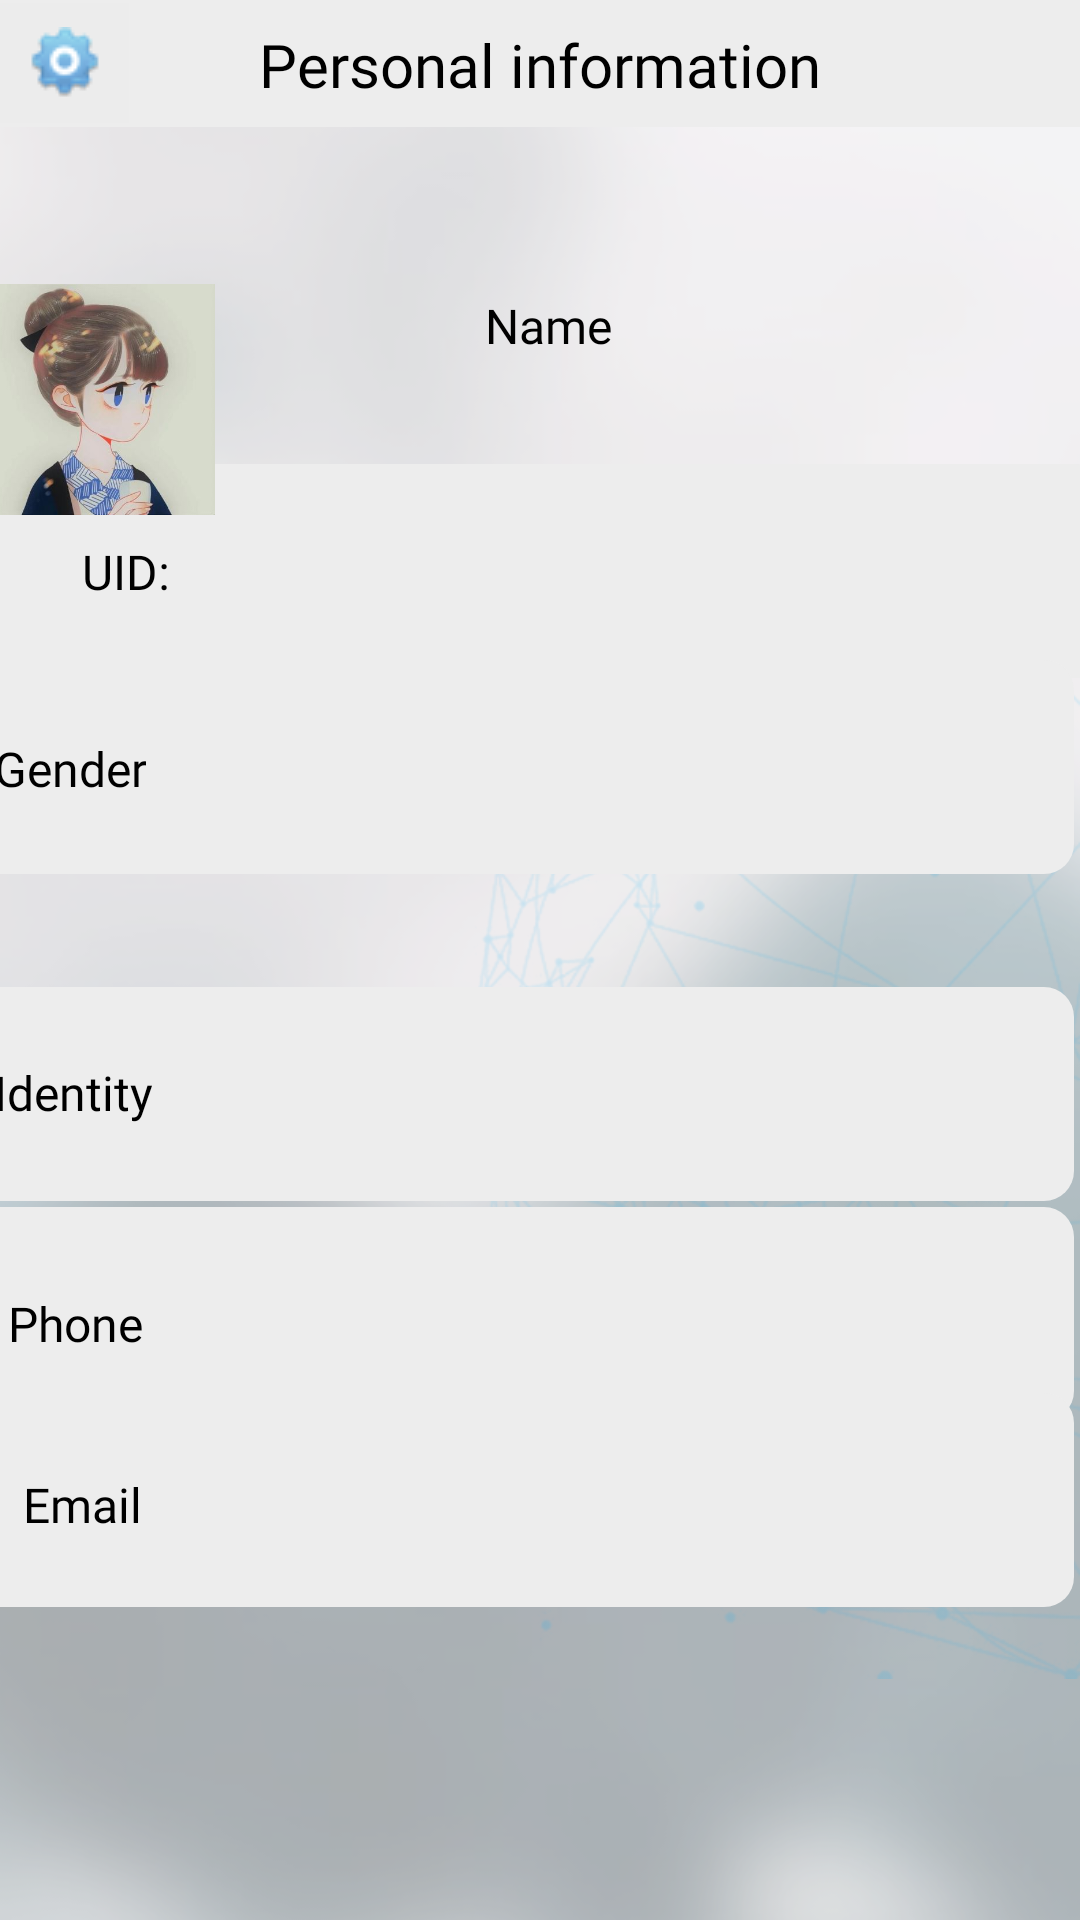

The Android layout XML behind this screen, and the referenced resources:
<!-- AndroidManifest.xml: application theme Theme.CE -->
<!-- res/layout/fragment_notifications.xml -->
<?xml version="1.0" encoding="utf-8"?>
<androidx.constraintlayout.widget.ConstraintLayout xmlns:android="http://schemas.android.com/apk/res/android"
    xmlns:app="http://schemas.android.com/apk/res-auto"
    xmlns:tools="http://schemas.android.com/tools"
    android:layout_width="match_parent"
    android:layout_height="match_parent"
    tools:context=".ui.notifications.NotificationsFragment">

    <ImageView
        android:id="@+id/background_gray"
        android:layout_width="424dp"
        android:layout_height="770dp"
        android:background="@drawable/background_3"
        android:alpha="0.7"
        app:layout_constraintBottom_toBottomOf="parent"
        app:layout_constraintEnd_toEndOf="parent"
        app:layout_constraintHorizontal_bias="0.401"
        app:layout_constraintStart_toStartOf="parent"
        app:layout_constraintTop_toTopOf="parent"
        app:layout_constraintVertical_bias="0.292"
        app:srcCompat="@android:drawable/screen_background_light_transparent" />

    <ImageView
        android:id="@+id/Background"
        android:layout_width="wrap_content"
        android:layout_height="wrap_content"
        android:src="@drawable/background"
        app:layout_constraintBottom_toBottomOf="parent"
        app:layout_constraintEnd_toEndOf="parent"
        app:layout_constraintHorizontal_bias="0.0"
        app:layout_constraintStart_toStartOf="parent"
        app:layout_constraintTop_toTopOf="parent"
        app:layout_constraintVertical_bias="0.0" />

    <ImageView
        android:id="@+id/Background2"
        android:layout_width="414dp"
        android:layout_height="80dp"
        app:layout_constraintBottom_toBottomOf="parent"
        app:layout_constraintEnd_toEndOf="parent"
        app:layout_constraintHorizontal_bias="0.528"
        app:layout_constraintStart_toStartOf="@+id/background_gray"
        app:layout_constraintTop_toTopOf="@+id/background_gray"
        app:layout_constraintVertical_bias="0.0"
        app:srcCompat="@drawable/shape" />

    <ImageButton
        android:id="@+id/BackButton"
        android:layout_width="43dp"
        android:layout_height="40dp"
        android:background="#ECECEC"
        android:fontFamily="@font/optima"
        android:visibility="visible"
        app:layout_constraintBottom_toBottomOf="@+id/Background2"
        app:layout_constraintEnd_toEndOf="parent"
        app:layout_constraintHorizontal_bias="0.0"
        app:layout_constraintStart_toStartOf="parent"
        app:layout_constraintTop_toTopOf="parent"
        app:layout_constraintVertical_bias="0.39999998"
        app:srcCompat="@drawable/setting_icon"
        tools:ignore="SpeakableTextPresentCheck" />

    <TextView
        android:id="@+id/PersonInfo"
        android:layout_width="wrap_content"
        android:layout_height="wrap_content"
        android:text="Personal information"
        android:textColor="#000000"
        android:fontFamily="@font/optima"
        android:textSize="20sp"
        app:layout_constraintBottom_toBottomOf="@+id/Background2"
        app:layout_constraintEnd_toEndOf="parent"
        app:layout_constraintStart_toStartOf="@+id/BackButton"
        app:layout_constraintTop_toTopOf="parent"
        app:layout_constraintVertical_bias="0.52" />

    <ImageView
        android:id="@+id/Background3"
        android:layout_width="380dp"
        android:layout_height="72dp"
        android:fontFamily="@font/optima"
        app:layout_constraintBottom_toBottomOf="parent"
        app:layout_constraintEnd_toEndOf="parent"
        app:layout_constraintHorizontal_bias="0.58"
        app:layout_constraintStart_toStartOf="parent"
        app:layout_constraintTop_toTopOf="@+id/background_gray"
        app:layout_constraintVertical_bias="0.317"
        app:srcCompat="@drawable/shape" />

    <ImageView
        android:id="@+id/background6"
        android:layout_width="380dp"
        android:layout_height="72dp"
        android:fontFamily="@font/optima"
        app:layout_constraintBottom_toBottomOf="@+id/Background"
        app:layout_constraintEnd_toEndOf="parent"
        app:layout_constraintHorizontal_bias="0.638"
        app:layout_constraintStart_toStartOf="@+id/background_gray"
        app:layout_constraintTop_toTopOf="@+id/background_gray"
        app:layout_constraintVertical_bias="0.425"
        app:srcCompat="@drawable/shape" />

    <TextView
        android:id="@+id/Profile"
        android:layout_width="wrap_content"
        android:layout_height="wrap_content"
        android:fontFamily="@font/optima"
        android:text="UID:"
        android:textColor="#000000"
        android:textSize="16sp"
        app:layout_constraintBottom_toBottomOf="@+id/Background3"
        app:layout_constraintEnd_toEndOf="@+id/Background3"
        app:layout_constraintHorizontal_bias="0.11"
        app:layout_constraintStart_toStartOf="@+id/Background3"
        app:layout_constraintTop_toTopOf="@+id/Background3" />

    <ImageView
        android:id="@+id/background7"
        android:layout_width="380dp"
        android:layout_height="72dp"
        android:fontFamily="@font/optima"
        app:layout_constraintBottom_toBottomOf="@+id/Background"
        app:layout_constraintEnd_toEndOf="parent"
        app:layout_constraintHorizontal_bias="0.638"
        app:layout_constraintStart_toStartOf="@+id/background_gray"
        app:layout_constraintTop_toTopOf="@+id/background_gray"
        app:layout_constraintVertical_bias="0.605"
        app:srcCompat="@drawable/shape" />

    <ImageView
        android:id="@+id/background8"
        android:layout_width="380dp"
        android:layout_height="72dp"
        android:fontFamily="@font/optima"
        app:layout_constraintBottom_toBottomOf="@+id/Background"
        app:layout_constraintEnd_toEndOf="parent"
        app:layout_constraintHorizontal_bias="0.638"
        app:layout_constraintStart_toStartOf="@+id/background_gray"
        app:layout_constraintTop_toTopOf="@+id/Background"
        app:layout_constraintVertical_bias="0.708"
        app:srcCompat="@drawable/shape" />

    <ImageView
        android:id="@+id/background9"
        android:layout_width="380dp"
        android:layout_height="72dp"
        android:fontFamily="@font/optima"
        app:layout_constraintBottom_toBottomOf="@+id/Background"
        app:layout_constraintEnd_toEndOf="parent"
        app:layout_constraintHorizontal_bias="0.638"
        app:layout_constraintStart_toStartOf="@+id/background_gray"
        app:layout_constraintTop_toTopOf="@+id/Background"
        app:layout_constraintVertical_bias="0.817"
        app:srcCompat="@drawable/shape" />

    <TextView
        android:id="@+id/Name"
        android:layout_width="wrap_content"
        android:layout_height="wrap_content"
        android:fontFamily="@font/optima"
        android:text="Name"
        android:textColor="#000000"
        android:textSize="16sp"
        app:layout_constraintBottom_toTopOf="@+id/Background3"
        app:layout_constraintEnd_toEndOf="parent"
        app:layout_constraintHorizontal_bias="0.353"
        app:layout_constraintStart_toEndOf="@+id/imageView3"
        app:layout_constraintTop_toBottomOf="@+id/Background2"
        app:layout_constraintVertical_bias="0.614" />

    <TextView
        android:id="@+id/Gender"
        android:layout_width="wrap_content"
        android:layout_height="wrap_content"
        android:fontFamily="@font/optima"
        android:text="Gender"
        android:textColor="#000000"
        android:textSize="16sp"
        app:layout_constraintBottom_toBottomOf="@+id/background6"
        app:layout_constraintEnd_toEndOf="@+id/background6"
        app:layout_constraintHorizontal_bias="0.06"
        app:layout_constraintStart_toStartOf="@+id/background6"
        app:layout_constraintTop_toTopOf="@+id/background6"
        app:layout_constraintVertical_bias="0.509" />

    <TextView
        android:id="@+id/Identity"
        android:layout_width="wrap_content"
        android:layout_height="wrap_content"
        android:fontFamily="@font/optima"
        android:text="Identity"
        android:textColor="#000000"
        android:textSize="16sp"
        app:layout_constraintBottom_toBottomOf="@+id/background7"
        app:layout_constraintEnd_toEndOf="@+id/background7"
        app:layout_constraintHorizontal_bias="0.06"
        app:layout_constraintStart_toStartOf="@+id/background7"
        app:layout_constraintTop_toTopOf="@+id/background7"
        app:layout_constraintVertical_bias="0.49" />

    <TextView
        android:id="@+id/Email"
        android:layout_width="wrap_content"
        android:layout_height="wrap_content"
        android:fontFamily="@font/optima"
        android:text="Email"
        android:textColor="#000000"
        android:textSize="16sp"
        app:layout_constraintBottom_toBottomOf="@+id/background9"
        app:layout_constraintEnd_toEndOf="parent"
        app:layout_constraintHorizontal_bias="0.087"
        app:layout_constraintStart_toStartOf="@+id/background9"
        app:layout_constraintTop_toTopOf="@+id/background9"
        app:layout_constraintVertical_bias="0.528" />

    <TextView
        android:id="@+id/phone"
        android:layout_width="wrap_content"
        android:layout_height="wrap_content"
        android:fontFamily="@font/optima"
        android:text="Phone"
        android:textColor="#000000"
        android:textSize="16sp"
        app:layout_constraintBottom_toBottomOf="@+id/background8"
        app:layout_constraintEnd_toEndOf="@+id/background8"
        app:layout_constraintHorizontal_bias="0.074"
        app:layout_constraintStart_toStartOf="@+id/background8"
        app:layout_constraintTop_toTopOf="@+id/background8"
        app:layout_constraintVertical_bias="0.566" />

    <ImageView
        android:id="@+id/imageView3"
        android:layout_width="88dp"
        android:layout_height="77dp"
        android:src="@drawable/profile1"
        app:layout_constraintBottom_toBottomOf="parent"
        app:layout_constraintEnd_toEndOf="@+id/Background3"
        app:layout_constraintHorizontal_bias="0.0"
        app:layout_constraintStart_toStartOf="@+id/Background3"
        app:layout_constraintTop_toTopOf="@+id/Background"
        app:layout_constraintVertical_bias="0.168" />

</androidx.constraintlayout.widget.ConstraintLayout>
<!-- resources referenced by this layout -->
<resources>
  <!-- drawable background: png bitmap (drawable, 87609 bytes) -->
  <!-- drawable background_3: jpg bitmap (drawable, 12319 bytes) -->
  <!-- drawable profile1: png bitmap (drawable, 19333 bytes) -->
  <!-- drawable setting_icon: png bitmap (drawable, 1352 bytes) -->
  <!-- drawable shape (drawable) -->
  <?xml version="1.0" encoding="utf-8"?>
  <shape xmlns:android="http://schemas.android.com/apk/res/android"
      android:shape="rectangle" >
  
      
      <padding
          android:bottom="5dp"
          android:left="5dp"
          android:right="5dp"
          android:top="5dp"
          />
  
      
      <corners android:radius="10dp" />
  
      
      <stroke
          android:width="2px"
          android:color="#001E90FF" />
  
      
      <solid android:color="#EDEDED" />
  
  </shape>
  <style name="Theme.CE" parent="Theme.MaterialComponents.DayNight.NoActionBar.Bridge">
          
          <item name="colorPrimary">@color/purple_500</item>
          <item name="colorPrimaryVariant">@color/purple_700</item>
          <item name="colorOnPrimary">@color/white</item>
          
          <item name="colorSecondary">@color/teal_200</item>
          <item name="colorSecondaryVariant">@color/teal_700</item>
          <item name="colorOnSecondary">@color/black</item>
          
          <item name="android:statusBarColor">?attr/colorPrimaryVariant</item>
          
      </style>
  <!-- not gathered from this repository: default colours our renderer supplied (Android Studio template values) -->
  <color name="purple_500">#FF6200EE</color>
  <color name="purple_700">#FF3700B3</color>
  <color name="teal_200">#FF03DAC5</color>
  <color name="teal_700">#FF018786</color>
  <color name="black">#FF000000</color>
  <color name="white">#FFFFFFFF</color>
</resources>
